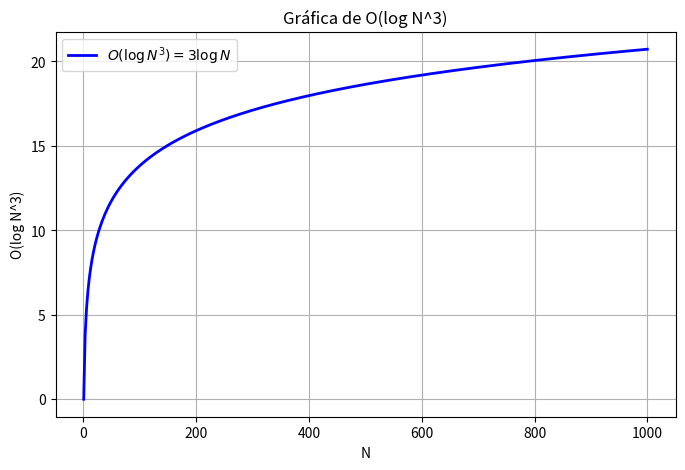

The matplotlib source for this figure:
import numpy as np
import matplotlib.pyplot as plt

# Rango de valores para N (evitando log(0))
N = np.linspace(1, 1000, 400)  # 400 puntos entre 1 y 1000
O_logN3 = 3 * np.log(N)  # O(log(N^3)) = 3 * log(N)

# Graficar
plt.figure(figsize=(8, 5))
plt.plot(N, O_logN3, label=r'$O(\log N^3) = 3\log N$', color='b', linewidth=2)
plt.xlabel("N")
plt.ylabel("O(log N^3)")
plt.title("Gráfica de O(log N^3)")
plt.legend()
plt.grid(True)
plt.show()
